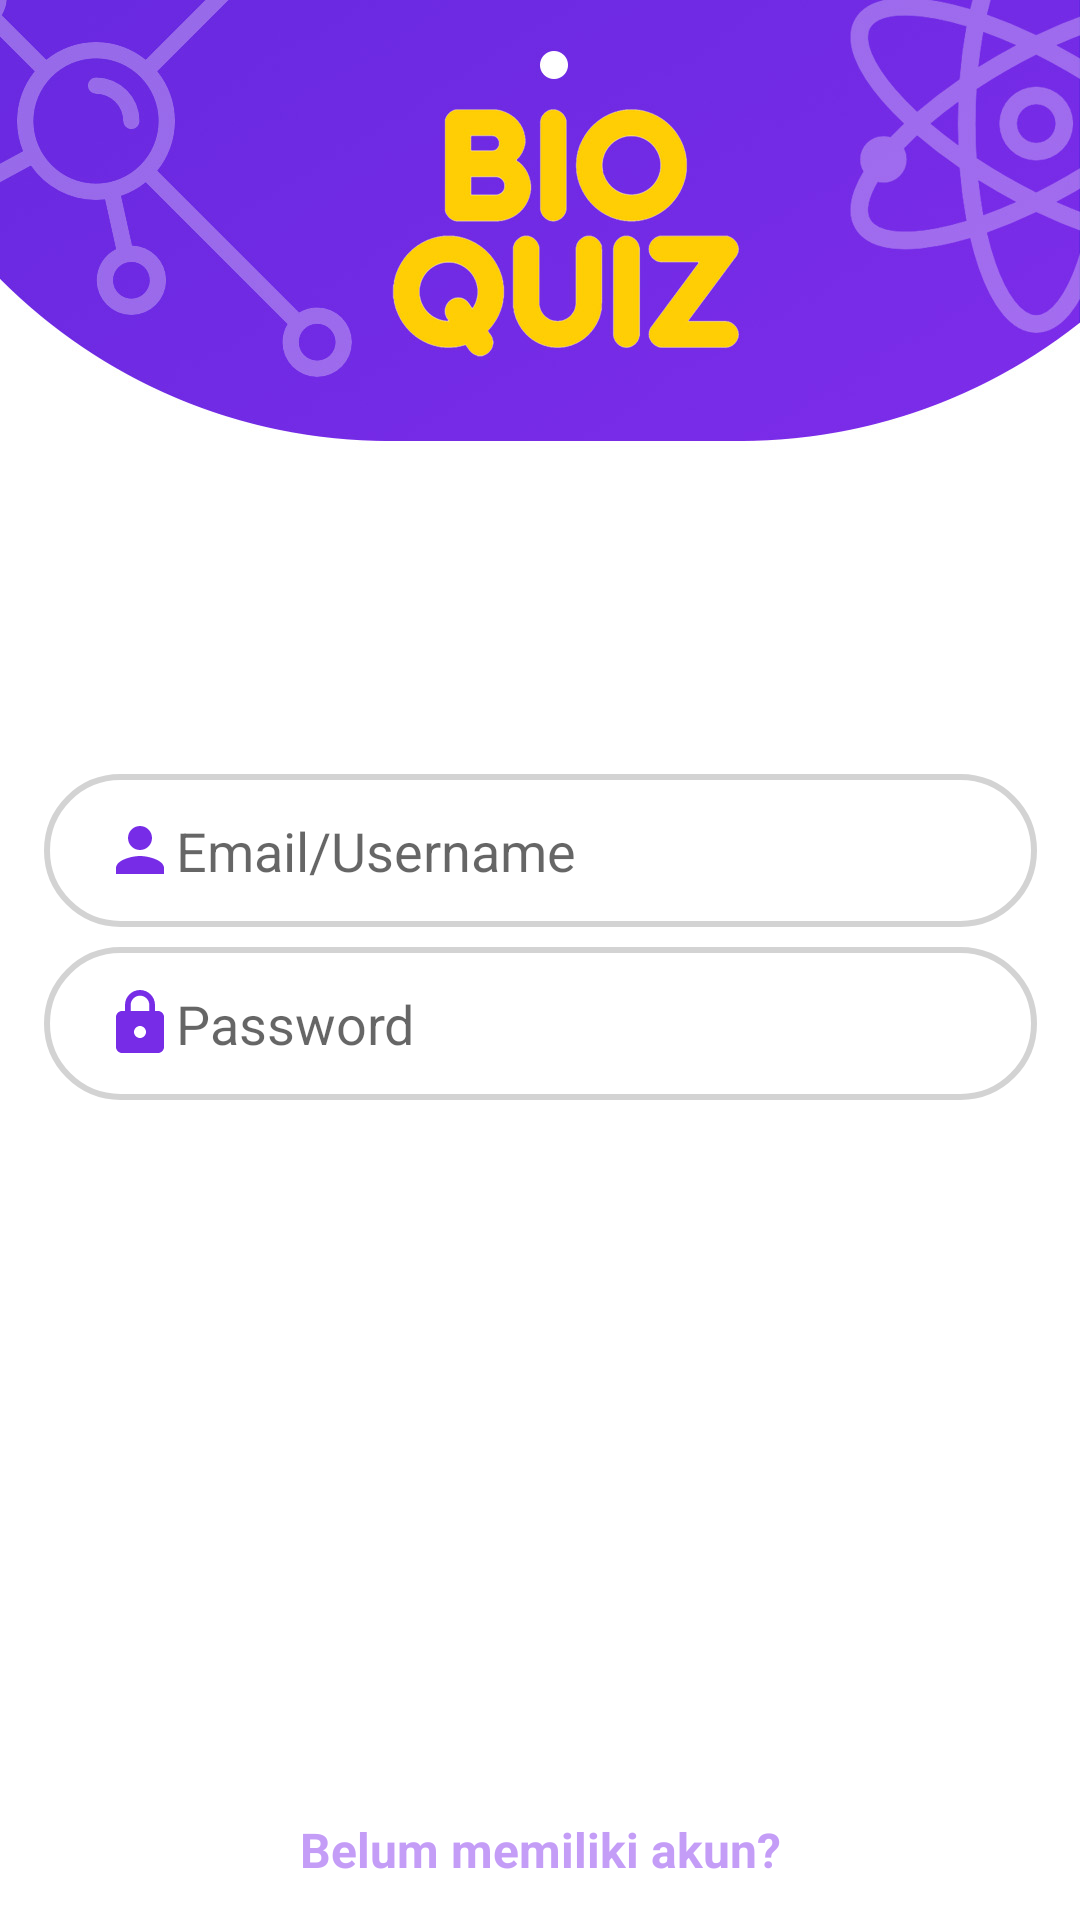

Produce the Android XML layout that renders to this screen, including the resource entries it uses.
<!-- AndroidManifest.xml: application theme Theme.Bioquiz -->
<!-- res/layout/fragment_login.xml -->
<?xml version="1.0" encoding="utf-8"?>
<androidx.constraintlayout.widget.ConstraintLayout xmlns:android="http://schemas.android.com/apk/res/android"
    xmlns:tools="http://schemas.android.com/tools"
    android:layout_width="match_parent"
    android:layout_height="match_parent"
    xmlns:app="http://schemas.android.com/apk/res-auto"
    android:background="@drawable/signup"
    tools:context=".view.LoginView.LoginFragment">

    <EditText
        android:id="@+id/login_email"
        android:layout_width="331dp"
        android:layout_height="51dp"
        android:background="@drawable/edit_text_custom"
        android:drawableLeft="@drawable/ic_baseline_person_24"
        android:hint="Email/Username"
        android:paddingLeft="20dp"
        android:paddingTop="10dp"
        android:paddingBottom="10dp"
        app:layout_constraintBottom_toBottomOf="parent"
        app:layout_constraintEnd_toEndOf="parent"
        app:layout_constraintStart_toStartOf="parent"
        app:layout_constraintTop_toTopOf="parent"
        app:layout_constraintVertical_bias="0.438"
        app:layout_constraintWidth_percent=".8" />

    <EditText
        android:id="@+id/login_pass"
        android:layout_width="331dp"
        android:layout_height="51dp"
        android:background="@drawable/edit_text_custom"
        android:drawableLeft="@drawable/ic_baseline_lock_24"
        android:hint="Password"
        android:paddingLeft="20dp"
        android:paddingTop="10dp"
        android:paddingBottom="10dp"
        app:layout_constraintBottom_toBottomOf="parent"
        app:layout_constraintEnd_toEndOf="parent"
        app:layout_constraintStart_toStartOf="parent"
        app:layout_constraintTop_toTopOf="parent"
        app:layout_constraintVertical_bias="0.536"
        app:layout_constraintWidth_percent=".8" />

    <TextView
        android:id="@+id/textView3"
        android:layout_width="wrap_content"
        android:layout_height="wrap_content"
        android:layout_marginTop="260dp"
        android:layout_marginBottom="11dp"
        android:text="Masuk sekarang"
        android:textColor="#772CE7"
        android:textSize="20sp"
        android:textStyle="bold"
        app:layout_constraintBottom_toTopOf="@+id/login_email"
        app:layout_constraintEnd_toEndOf="parent"
        app:layout_constraintStart_toStartOf="parent"
        app:layout_constraintTop_toTopOf="parent" />

    <Button
        android:id="@+id/login_btn"
        android:layout_width="352dp"
        android:layout_height="59dp"
        android:layout_marginTop="172dp"
        android:background="@drawable/custom_button_purple"
        android:text="Masuk"
        android:textColor="#FFFFFF"
        android:textSize="24sp"
        android:textStyle="bold"
        app:layout_constraintEnd_toEndOf="parent"
        app:layout_constraintHorizontal_bias="0.491"
        app:layout_constraintStart_toStartOf="parent"
        app:layout_constraintTop_toBottomOf="@+id/login_pass" />

    <TextView
        android:id="@+id/textView4"
        android:layout_width="wrap_content"
        android:layout_height="wrap_content"
        android:layout_marginTop="8dp"
        android:text="Belum memiliki akun?"
        android:textColor="#C49DF7"
        android:textSize="16sp"
        android:textStyle="bold"
        app:layout_constraintEnd_toEndOf="parent"
        app:layout_constraintStart_toStartOf="parent"
        app:layout_constraintTop_toBottomOf="@+id/login_btn" />

    <TextView
        android:id="@+id/textView_register"
        android:layout_width="wrap_content"
        android:layout_height="wrap_content"
        android:layout_marginTop="11dp"
        android:text="Daftar disini"
        android:textColor="#772CE7"
        android:textSize="20sp"
        android:textStyle="bold"
        app:layout_constraintEnd_toEndOf="parent"
        app:layout_constraintStart_toStartOf="parent"
        app:layout_constraintTop_toBottomOf="@+id/textView4" />

</androidx.constraintlayout.widget.ConstraintLayout>
<!-- resources referenced by this layout -->
<resources>
  <!-- drawable edit_text_custom (drawable) -->
  <?xml version="1.0" encoding="utf-8"?>
  <shape xmlns:android="http://schemas.android.com/apk/res/android">
      <corners android:radius="30dp"/>
  
      <stroke android:width="2dp"
          android:color="#D3D3D3"/>
  </shape>
  <!-- drawable ic_baseline_lock_24 (drawable) -->
  <vector android:height="24dp" android:tint="#772CE7"
      android:viewportHeight="24" android:viewportWidth="24"
      android:width="24dp" xmlns:android="http://schemas.android.com/apk/res/android">
      <path android:fillColor="@android:color/white" android:pathData="M18,8h-1L17,6c0,-2.76 -2.24,-5 -5,-5S7,3.24 7,6v2L6,8c-1.1,0 -2,0.9 -2,2v10c0,1.1 0.9,2 2,2h12c1.1,0 2,-0.9 2,-2L20,10c0,-1.1 -0.9,-2 -2,-2zM12,17c-1.1,0 -2,-0.9 -2,-2s0.9,-2 2,-2 2,0.9 2,2 -0.9,2 -2,2zM15.1,8L8.9,8L8.9,6c0,-1.71 1.39,-3.1 3.1,-3.1 1.71,0 3.1,1.39 3.1,3.1v2z"/>
  </vector>
  <!-- drawable ic_baseline_person_24 (drawable) -->
  <vector android:height="24dp" android:tint="#772CE7"
      android:viewportHeight="24" android:viewportWidth="24"
      android:width="24dp" xmlns:android="http://schemas.android.com/apk/res/android">
      <path android:fillColor="@android:color/white" android:pathData="M12,12c2.21,0 4,-1.79 4,-4s-1.79,-4 -4,-4 -4,1.79 -4,4 1.79,4 4,4zM12,14c-2.67,0 -8,1.34 -8,4v2h16v-2c0,-2.66 -5.33,-4 -8,-4z"/>
  </vector>
  <!-- drawable signup: jpg bitmap (drawable, 132284 bytes) -->
  <style name="Theme.Bioquiz" parent="Theme.MaterialComponents.DayNight.NoActionBar">
          
          <item name="colorPrimary">@color/purple_200</item>
          <item name="colorPrimaryVariant">@color/purple_700</item>
          <item name="colorOnPrimary">@color/white</item>
          
          <item name="colorSecondary">@color/teal_200</item>
          <item name="colorSecondaryVariant">@color/teal_700</item>
          <item name="colorOnSecondary">@color/black</item>
          
          <item name="android:statusBarColor" tools:targetApi="l">?attr/colorPrimaryVariant</item>
          
      </style>
  <color name="purple_200">#772CE7</color>
  <color name="purple_700">#FF3700B3</color>
  <color name="white">#FFFFFFFF</color>
  <color name="teal_200">#FF03DAC5</color>
  <color name="teal_700">#FF018786</color>
  <color name="black">#FF000000</color>
</resources>
